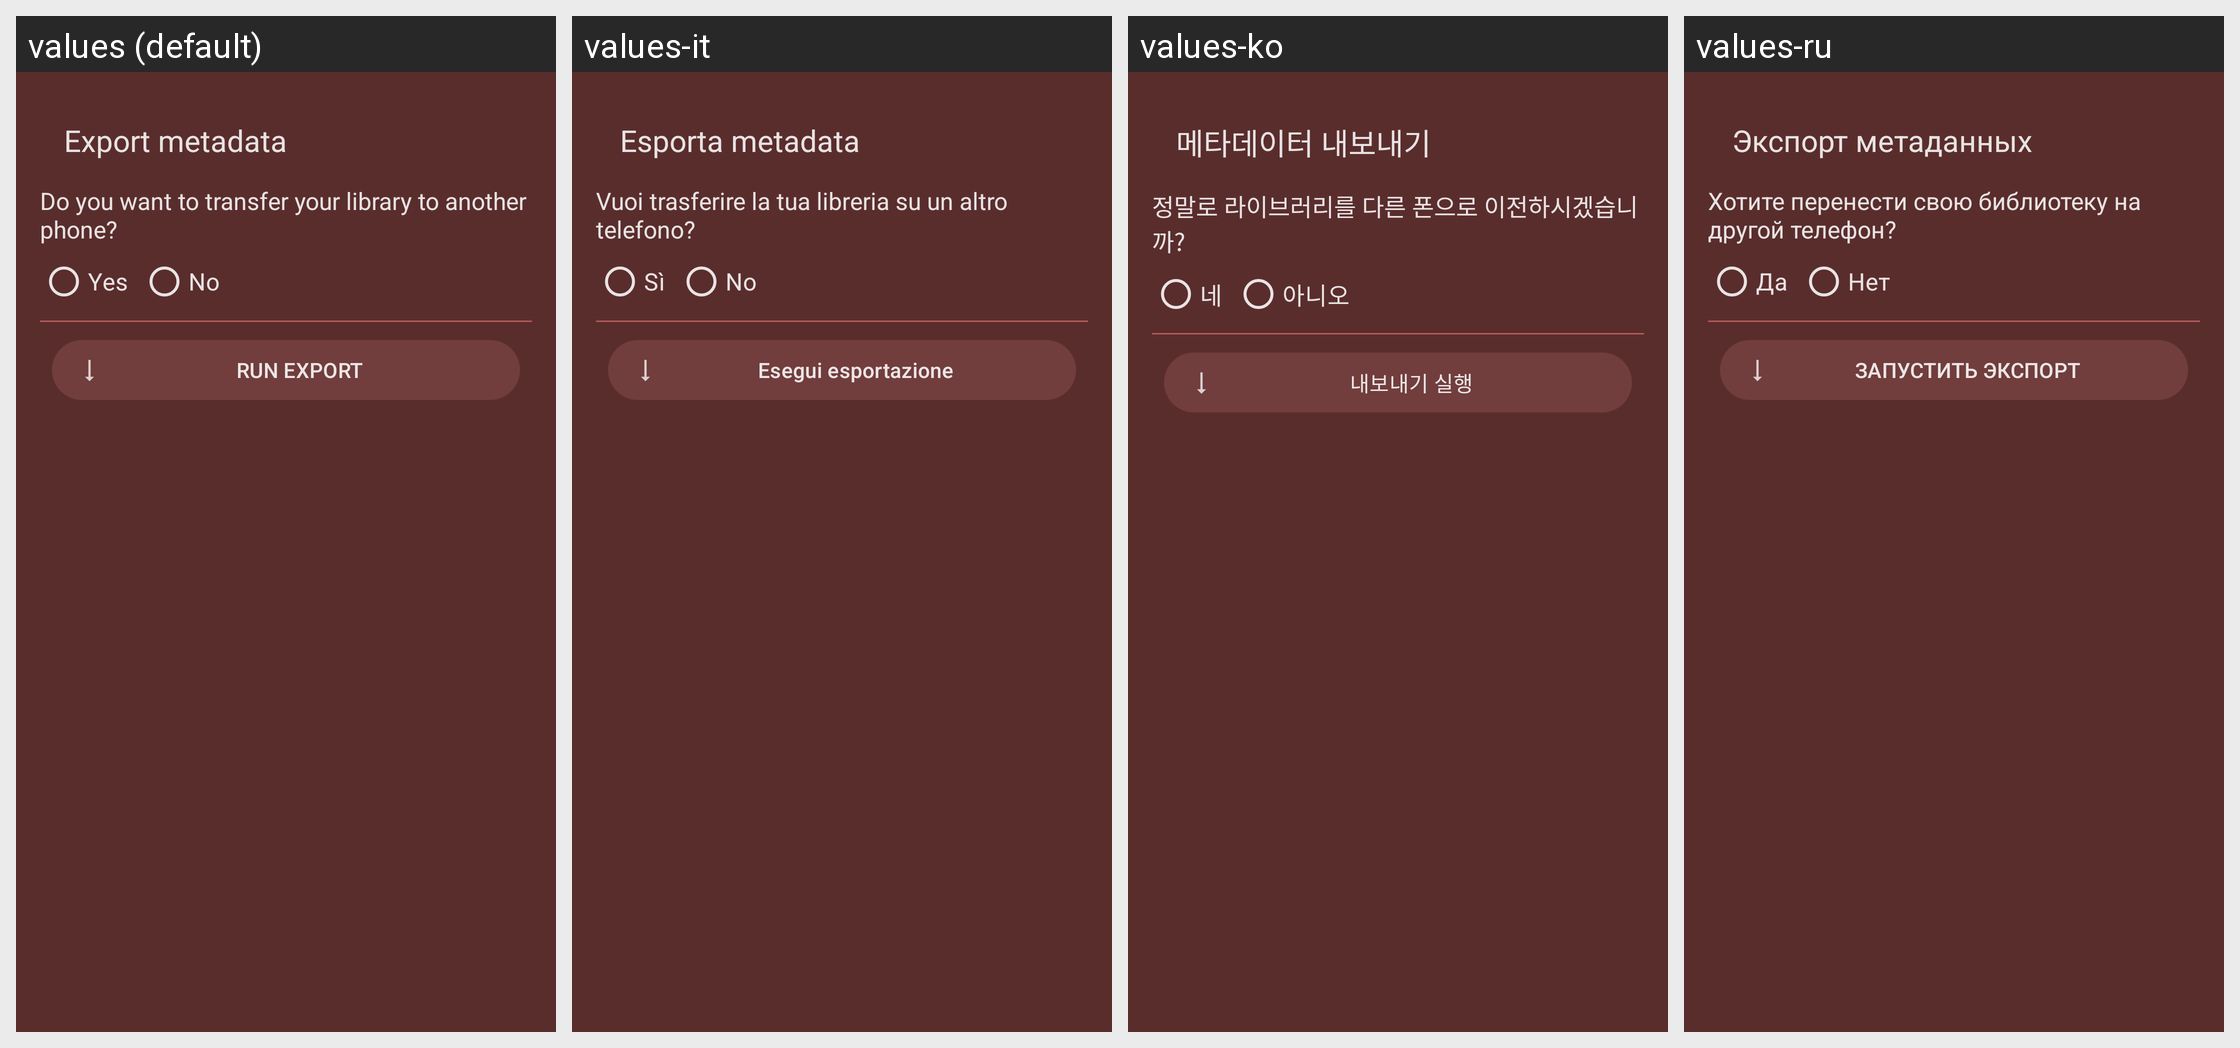

Here is an Android app screen in its default locale and in the app's own translations. Write out the translated-string differences for the strings that appear on this screen.
Android screen res/layout/dialog_tools_meta_export.xml rendered under 4 locales, left to right: values (default), values-it, values-ko, values-ru. Device: Nexus 5 (rendered at 1080×1920; each locale shown at half size, 540×960, under a caption strip naming it); theme Theme.Light.
Other locales in the repository, not shown: values-es, values-fr, values-hu, values-ja, values-nb-rNO, values-pt-rBR, values-sv, values-uk.
Strings drawn on this screen, with the default value and each locale's value (text and hints the layout hard-codes, and strings that could not be matched under every locale, appear in the picture but are not listed):

export_title
  values: Export metadata
  values-it: Esporta metadata
  values-ko: 메타데이터 내보내기
  values-ru: Экспорт метаданных

export_question
  values: Do you want to transfer your library to another phone?
  values-it: Vuoi trasferire la tua libreria su un altro telefono?
  values-ko: 정말로 라이브러리를 다른 폰으로 이전하시겠습니까?
  values-ru: Хотите перенести свою библиотеку на другой телефон?

yes
  values: Yes
  values-it: Sì
  values-ko: 네
  values-ru: Да

no
  values: No
  values-it: No
  values-ko: 아니오
  values-ru: Нет

export_run
  values: RUN EXPORT
  values-it: Esegui esportazione
  values-ko: 내보내기 실행
  values-ru: ЗАПУСТИТЬ ЭКСПОРТ
